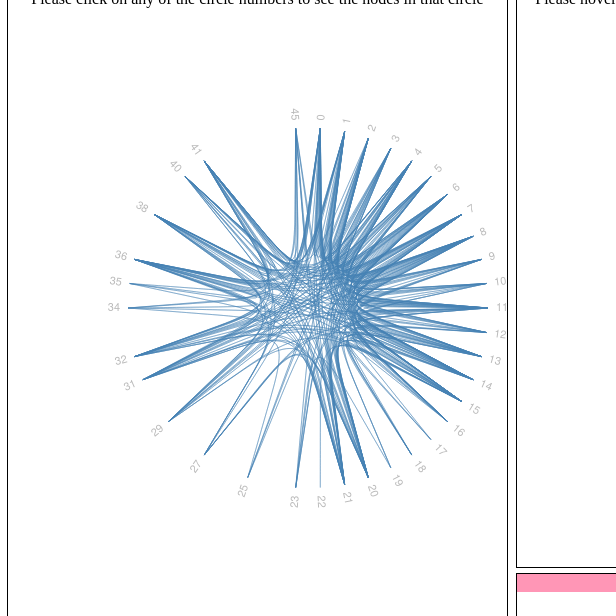
D3 v3 page, settled after 480 driven frames (8 s of simulated time); the page loaded 1 data file(s).



var diameter = 600,
    radius = diameter / 2,
    innerRadius = radius - 120;

var cluster = d3.layout.cluster()
    .size([360, innerRadius])
    .sort(null)
    .value(function(d) { return d.size; });

var bundle = d3.layout.bundle();

var line = d3.svg.line.radial()
    .interpolate("bundle")
    .tension(.85)
    .radius(function(d) { return d.y; })
    .angle(function(d) { return d.x / 180 * Math.PI; });

var svg = d3.select("#left").append("svg")
    .attr("width", diameter)
    .attr("height", diameter)
  	.append("g")
    .attr("transform", "translate(" + radius + "," + radius + ")");
    
var div = d3.select("#inner")
	.append("div")   
	.attr("class", "tooltip")              
	.style("opacity", 0)
	.attr("width", 1000)
    .attr("height", 1000);
	
var link = svg.append("g").selectAll(".link"),
    node = svg.append("g").selectAll(".node");

d3.json("./Data_Circle_Interactions_Hierarchicaledgebundling.json", function(error, classes) {
  var nodes = cluster.nodes(packageHierarchy(classes)),
      links = packageImports(nodes);
      splines = bundle(links);

  link = link
      .data(bundle(links))
    .enter().append("path")
      .each(function(d) { d.source = d[0], d.target = d[d.length - 1]; })
      .attr("class", "link")
      .attr("d", line);

  node = node
      .data(nodes.filter(function(n) { return (!n.children && n.imports.length > 0); }))
      .enter().append("text")
      .attr("class", "node")
      .attr("dy", ".31em")
      .attr("transform", function(d) { return "rotate(" + (d.x - 90) + ")translate(" + (d.y + 8) + ",0)" + (d.x < 180 ? "" : "rotate(180)"); })
      .style("text-anchor", function(d) { return d.x < 180 ? "start" : "end"; })	
      .text(function(d) { return d.key; })
      .on("mouseover", mouseovered)
      .on("mouseout", mouseouted)
      .on("click",mouseclicked);
  
  d3.select("input[id=scroll]").on("change", function() {
    line.tension(this.value / 100);
    link.attr("d", function(d, i) { return line(splines[i]); });
  });
});

function mouseclicked(d){

	var height = 500,
    	width = 500;
	
	d3.select("#inner").selectAll("*:not(.header):not(#interaction):not(#innerscroll):not(.alert):not(.message)").remove();
	d3.select("#textual").selectAll("*:not(.header)").remove();
	
	d3.select("#textual")
		.append("text")
		.text("Selected circle is: Circle " + d.key)
		.attr("style","display: block");
		
	d3.select("#interaction")
		.style("display", null);
	
	d3.select("#alert1.alert")
		.style("display","None");
	
	d3.select("#alert2.alert")
		.style("visibility","visible");
    				
   	
	var cluster = d3.layout.cluster()
    		.size([height, width - 160]);

	var diagonal = d3.svg.diagonal()
    		.projection(function(d1) { return [d1.y, d1.x]; });

	var svg = d3.select("#inner").append("svg")
    			.attr("width", diameter)
    			.attr("height", diameter)
    			.attr("style","margin-top: 50px;")
    			.append("g")
    			.attr("transform", "translate(2,2)");
  			
  	d3.json("Data_Clusterdendogram.json", function(error, root) {
  	
  		var nodes = cluster.nodes(root.children[d.key]),
      		links = cluster.links(nodes);

  		var link = svg.selectAll("cd-link")
      			.data(links)
    			.enter().append("path")
      			.attr("class", "cd-link")
      			.attr("d", diagonal);

 	 	var node = svg.selectAll("cd-node")
      			.data(nodes)
    			.enter().append("g")
      			.attr("class", "cd-node")
      			.attr("transform", function(d) { return "translate(" + d.y + "," + d.x + ")"; })

  		node.append("circle")
      		.attr("r", 4.5);

  		node.append("text")
      		.attr("dx", function(d) { return d.children ? -8 : 8; })
      		.attr("dy", 3)
      		.style("text-anchor", function(d) { return d.children ? "end" : "start"; })
      		.text(function(d) { return d.name; });
      		
      	d3.select("#textual")
			.append("text")
			.text("Number of nodes in the circle : " + (nodes.length))
			.attr("style","display: block");
		
		d3.select("#textual")
				.append("text")
				.text("Number of edges with in the circle : " + links.length)
				.attr("style","display: block");
		
		d3.select("#textual")
				.append("a")
				.html("Link for user evaluation survey")
				.attr("href","form/evaluation_final.html")
				.attr("target","_blank")
				.attr("style","display: block; margin-top: 40px; text-align: left;");
	});

	d3.select(self.frameElement).style("height", height + "px");


	div.transition()
		.duration(200)	
		.style("opacity", .9)
		.style("left", (d3.event.pageX) + "px")			 
		.style("top", (d3.event.pageY - 28) + "px");
		
}

function mouseovered(d) {
    
  node
      .each(function(n) { n.target = n.source = false; });

  link
      .classed("link--target", function(l) { if (l.target === d) return l.source.source = true; })
      .classed("link--source", function(l) { if (l.source === d) return l.target.target = true; })
    .filter(function(l) { return l.target === d || l.source === d; })
      .each(function() { this.parentNode.appendChild(this); });

  node
      .classed("node--target", function(n) { return n.target; })
      .classed("node--source", function(n) { return n.source; });
}

function mouseouted(d) {

  link
      .classed("link--target", false)
      .classed("link--source", false);

  node
      .classed("node--target", false)
      .classed("node--source", false);
}

d3.select(self.frameElement).style("height", diameter + "px");

// Lazily construct the package hierarchy from class names.
function packageHierarchy(classes) {
  var map = {};

  function find(name, data) {
    var node = map[name], i;
    if (!node) {
      node = map[name] = data || {name: name, children: []};
      if (name.length) {
        node.parent = find(name.substring(0, i = name.lastIndexOf(".")));
        node.parent.children.push(node);
        node.key = name.substring(i + 1);
      }
    }
    return node;
  }

  classes.forEach(function(d) {
    find(d.name, d);
  });

  return map[""];
}

// Return a list of imports for the given array of nodes.
function packageImports(nodes) {
  var map = {},
      imports = [];

  // Compute a map from name to node.
  nodes.forEach(function(d) {
    map[d.name] = d;
  });

  // For each import, construct a link from the source to target node.
  nodes.forEach(function(d) {
    if (d.imports) d.imports.forEach(function(i) {
      imports.push({source: map[d.name], target: map[i]});
    });
  });

  return imports;
}



### data: Data_Circle_Interactions_Hierarchicaledgebundling.json
[
 {
  "imports": [
   "Circle0.0",
   "Circle1.1",
   "Circle2.2",
   "Circle3.3",
   "Circle4.4",
   "Circle5.5",
   "Circle6.6",
   "Circle7.7",
   "... 19 more items"
  ],
  "name": "Circle0.0"
 },
 {
  "imports": [
   "Circle0.0",
   "Circle1.1",
   "Circle2.2",
   "Circle3.3",
   "Circle4.4",
   "Circle5.5",
   "Circle6.6",
   "Circle7.7",
   "... 16 more items"
  ],
  "name": "Circle1.1"
 },
 {
  "imports": [
   "Circle0.0",
   "Circle1.1",
   "Circle2.2",
   "Circle3.3",
   "Circle4.4",
   "Circle5.5",
   "Circle6.6",
   "Circle7.7",
   "... 12 more items"
  ],
  "name": "Circle2.2"
 },
 {
  "imports": [
   "Circle0.0",
   "Circle1.1",
   "Circle2.2",
   "Circle3.3",
   "Circle4.4",
   "Circle5.5",
   "Circle6.6",
   "Circle7.7",
   "... 7 more items"
  ],
  "name": "Circle3.3"
 },
 {
  "imports": [
   "Circle0.0",
   "Circle1.1",
   "Circle2.2",
   "Circle3.3",
   "Circle4.4",
   "Circle5.5",
   "Circle6.6",
   "Circle7.7",
   "... 17 more items"
  ],
  "name": "Circle4.4"
 },
 {
  "imports": [
   "Circle0.0",
   "Circle1.1",
   "Circle2.2",
   "Circle3.3",
   "Circle4.4",
   "Circle5.5",
   "Circle6.6",
   "Circle7.7",
   "... 14 more items"
  ],
  "name": "Circle5.5"
 },
 {
  "imports": [
   "Circle0.0",
   "Circle1.1",
   "Circle2.2",
   "Circle3.3",
   "Circle4.4",
   "Circle5.5",
   "Circle6.6",
   "Circle7.7",
   "... 20 more items"
  ],
  "name": "Circle6.6"
 },
 {
  "imports": [
   "Circle0.0",
   "Circle1.1",
   "Circle2.2",
   "Circle3.3",
   "Circle4.4",
   "Circle5.5",
   "Circle6.6",
   "Circle7.7",
   "... 19 more items"
  ],
  "name": "Circle7.7"
 },
 "... 38 more items"
]